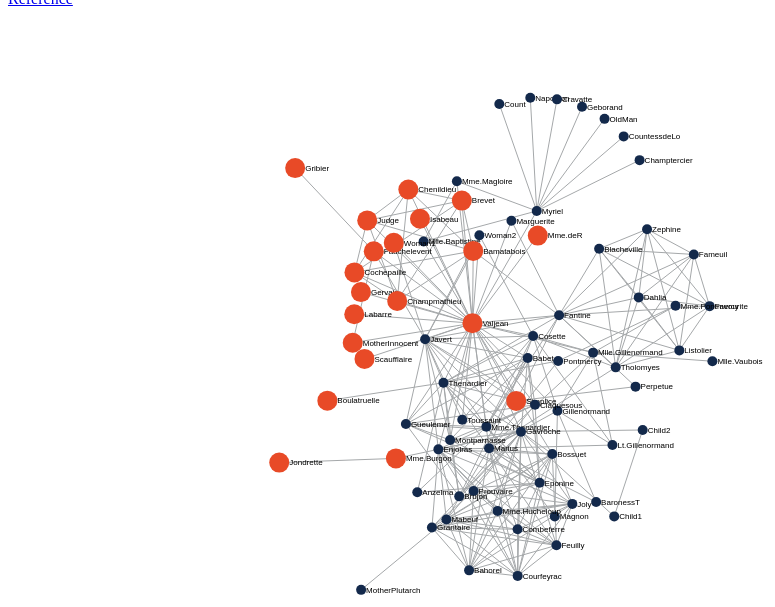
D3 v3 page, settled after 360 driven frames (6 s of simulated time); the page loaded 1 data file(s).



var width = 1000,
    height = 600

var svg = d3.select("body").append("svg")
    .attr("width", width)
    .attr("height", height);

var force = d3.layout.force()
    .gravity(0.05)
    .distance(100)
    .charge(-100)
    .size([width, height]);

d3.json("data-large.json", function(error, json) {
    if (error) throw error;

    force
        .nodes(json.nodes)
        .links(json.links)
        .start();

    var link = svg.selectAll(".link")
        .data(json.links)
        .enter().append("line")
        .attr("class", "link");

    var node = svg.selectAll(".node")
        .data(json.nodes)
        .enter()
        .append("g")
        .attr("class", "node")
        
        .call(force.drag);

    node.append("circle")
        .attr("r", function(d, i){
            if(d.abnormal){
                return 10;
            }
            return 5;
        })
        .style("fill", function(d, i){
            if(d.abnormal){
                return "#E84A27";  
            }
            else{
                return "#13294b";
        }
        })
        .attr("x", -8)
        .attr("y", -8)
        .attr("width", 16)
        .attr("height", 16);

    node.append("text")
        .attr("dx", function(d, i){
            if(d.abnormal){
                return 10;  
            }
            else{
                return 5;
            }
        })
        .attr("dy", ".35em")
        .text(function(d) { return d.name });

    force.on("tick", function() {
        link.attr("x1", function(d) { return d.source.x; })
            .attr("y1", function(d) { return d.source.y; })
            .attr("x2", function(d) { return d.target.x; })
            .attr("y2", function(d) { return d.target.y; });

        node.attr("transform", function(d) { return "translate(" + d.x + "," + d.y + ")"; });
    });
});



### data: data-large.json
{
 "nodes": [
  {
   "name": "Myriel",
   "abnormal": false
  },
  {
   "name": "Napoleon",
   "abnormal": false
  },
  {
   "name": "Mlle.Baptistine",
   "abnormal": false
  },
  {
   "name": "Mme.Magloire",
   "abnormal": false
  },
  {
   "name": "CountessdeLo",
   "abnormal": false
  },
  {
   "name": "Geborand",
   "abnormal": false
  },
  {
   "name": "Champtercier",
   "abnormal": false
  },
  {
   "name": "Cravatte",
   "abnormal": false
  },
  "... 69 more items"
 ],
 "links": [
  {
   "source": 1,
   "target": 0,
   "value": 1
  },
  {
   "source": 2,
   "target": 0,
   "value": 8
  },
  {
   "source": 3,
   "target": 0,
   "value": 10
  },
  {
   "source": 3,
   "target": 2,
   "value": 6
  },
  {
   "source": 4,
   "target": 0,
   "value": 1
  },
  {
   "source": 5,
   "target": 0,
   "value": 1
  },
  {
   "source": 6,
   "target": 0,
   "value": 1
  },
  {
   "source": 7,
   "target": 0,
   "value": 1
  },
  "... 246 more items"
 ]
}